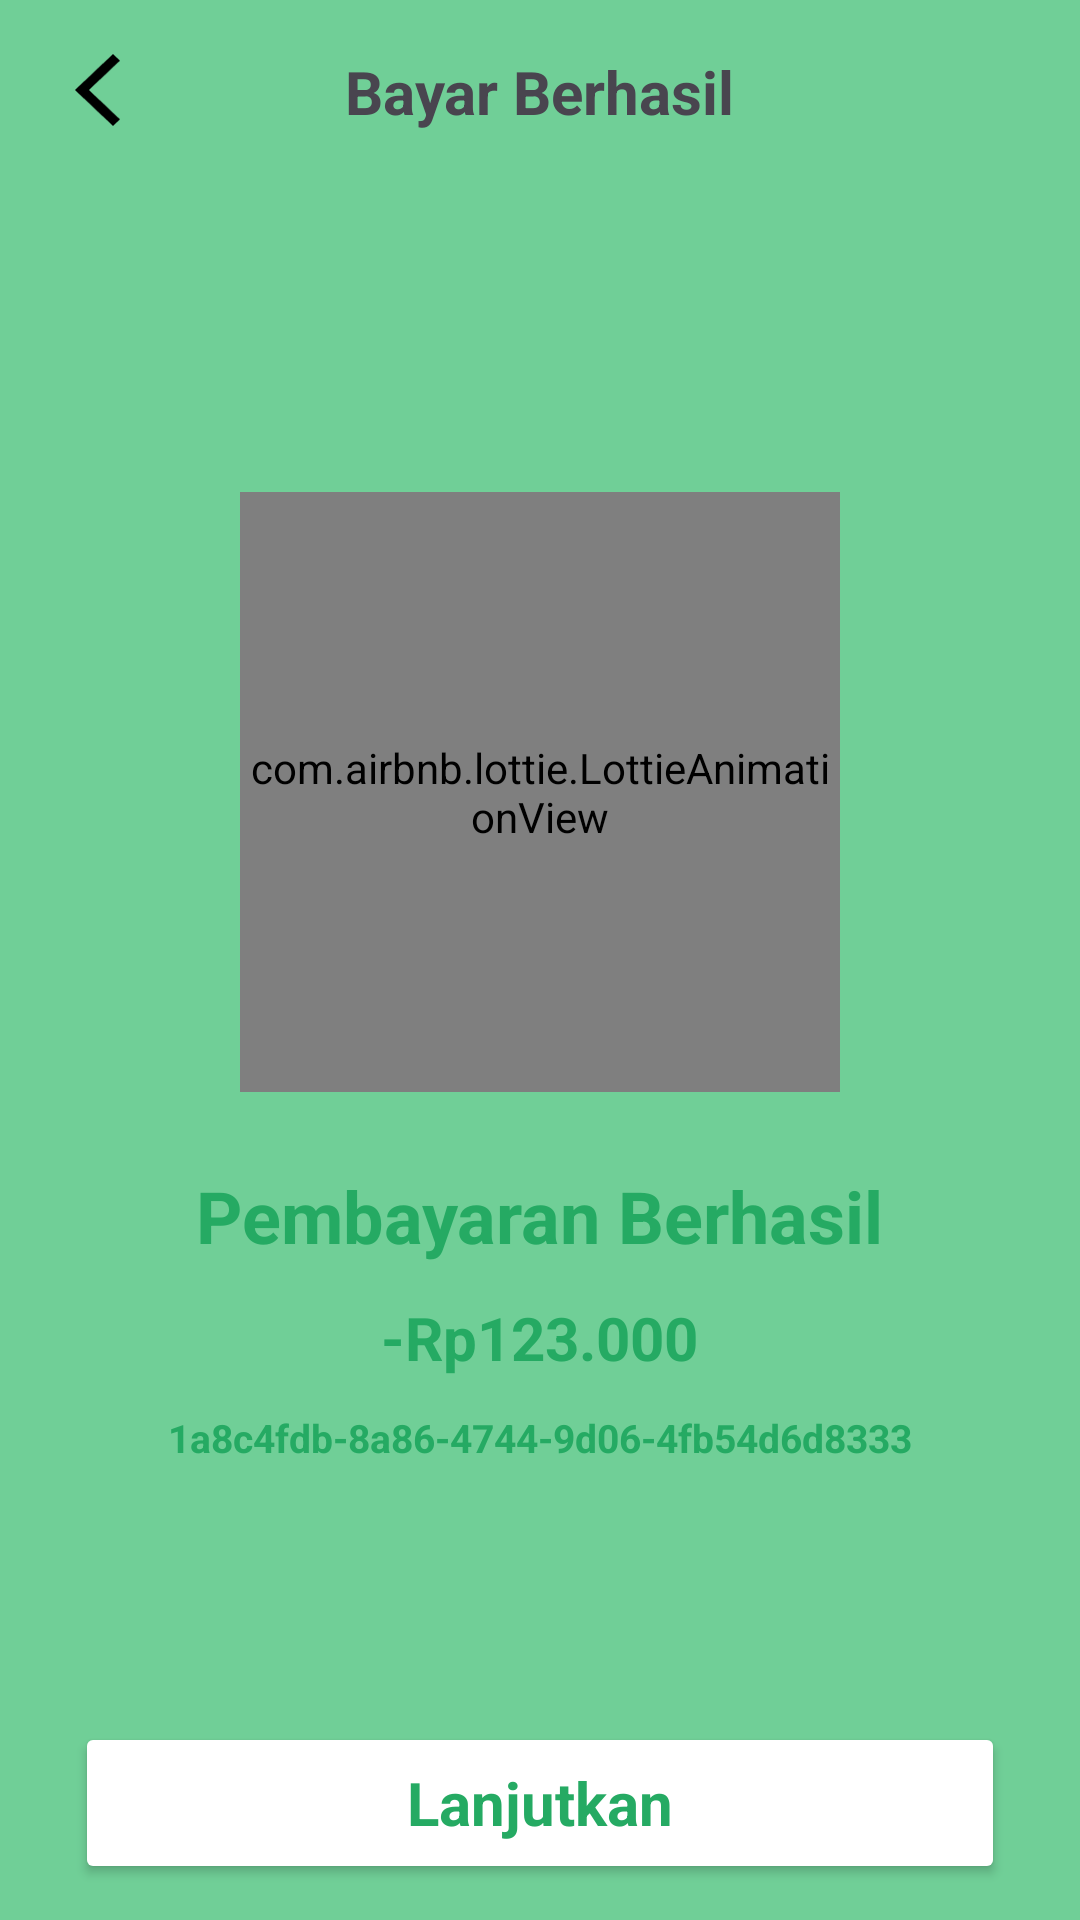

Write the Android layout XML for this screen, with the resource values it uses.
<!-- AndroidManifest.xml: application theme Theme.RISFund -->
<!-- res/layout/activity_payment_success.xml -->
<?xml version="1.0" encoding="utf-8"?>
<LinearLayout xmlns:android="http://schemas.android.com/apk/res/android"
    xmlns:app="http://schemas.android.com/apk/res-auto"
    xmlns:tools="http://schemas.android.com/tools"
    android:layout_width="match_parent"
    android:layout_height="match_parent"
    android:background="@color/primaryGreen"
    tools:ignore="HarcodedText"
    android:orientation="vertical"
    tools:context=".PaymentSuccessActivity">

    <RelativeLayout
        android:id="@+id/layoutPaymentSukses1"
        android:layout_width="match_parent"
        android:layout_height="wrap_content"
        android:orientation="horizontal"
        android:layout_marginHorizontal="25dp">

        <ImageButton
            android:id="@+id/backPaymentSukses"
            android:layout_width="15dp"
            android:layout_height="24dp"
            android:layout_alignParentStart="true"
            android:layout_marginTop="18dp"
            android:background="@drawable/iconback" />

        <TextView
            android:layout_width="wrap_content"
            android:layout_height="wrap_content"
            android:layout_marginTop="34dp"
            android:layout_centerInParent="true"
            android:text="Bayar Berhasil"
            android:textStyle="bold"
            android:textSize="20sp"/>
    </RelativeLayout>

    <LinearLayout
        android:id="@+id/layoutPaymentSukses2"
        android:layout_width="match_parent"
        android:layout_height="wrap_content"
        android:layout_marginTop="53dp"
        android:layout_marginHorizontal="25dp"
        android:background="@drawable/rectangle25"
        android:orientation="vertical"
        android:paddingBottom="50dp"
        android:paddingTop="50dp">

        <com.airbnb.lottie.LottieAnimationView
            android:layout_width="200dp"
            android:layout_height="200dp"
            android:layout_gravity="center"
            app:lottie_rawRes="@raw/payment_success"
            app:lottie_autoPlay="true"
            app:lottie_loop="true"/>

        <TextView
            android:layout_width="wrap_content"
            android:layout_height="wrap_content"
            android:layout_marginTop="25dp"
            android:layout_gravity="center"
            android:text="Pembayaran Berhasil"
            android:textStyle="bold"
            android:textSize="24sp"
            android:textColor="@color/secondaryGreen"/>

        <TextView
            android:id="@+id/paymentAmountTextView"
            android:layout_width="wrap_content"
            android:layout_height="wrap_content"
            android:layout_marginTop="11dp"
            android:layout_gravity="center"
            android:text="-Rp123.000"
            android:textSize="20sp"
            android:textStyle="bold"
            android:textColor="@color/secondaryGreen"/>

        <TextView
            android:id="@+id/transferIdPaymentTextView"
            android:layout_width="wrap_content"
            android:layout_height="wrap_content"
            android:layout_gravity="center"
            android:layout_marginTop="11dp"
            android:text="1a8c4fdb-8a86-4744-9d06-4fb54d6d8333"
            android:textSize="13dp"
            android:textStyle="bold"
            android:textColor="@color/secondaryGreen"/>

    </LinearLayout>

    <Button
        android:id="@+id/paymentBerhasilButton"
        android:layout_marginTop="36dp"
        android:layout_marginHorizontal="25dp"
        style="@style/customButtonWhite"
        android:text="Lanjutkan" />
</LinearLayout>
<!-- resources referenced by this layout -->
<resources>
  <color name="primaryGreen">#70CF97</color>
  <color name="secondaryGreen">#25AA63</color>
  <!-- drawable iconback: png bitmap (drawable, 461 bytes) -->
  <style name="customButtonWhite">
          <item name="android:layout_width">match_parent</item>
          <item name="android:layout_height">54dp</item>
          <item name="cornerRadius">15dp</item>
          <item name="android:backgroundTint">@color/white</item>
          <item name="android:textSize">20sp</item>
          <item name="android:textStyle">bold</item>
          <item name="android:textColor">@color/secondaryGreen</item>
      </style>
  <style name="Theme.RISFund" parent="Theme.Material3.DayNight.NoActionBar">
          
          <item name="colorPrimary">@color/primaryGreen</item>
          <item name="colorPrimaryVariant">@color/purple_700</item>
          <item name="colorOnPrimary">@color/white</item>
          
          <item name="colorSecondary">@color/teal_200</item>
          <item name="colorSecondaryVariant">@color/teal_700</item>
          <item name="colorOnSecondary">@color/black</item>
          
          <item name="android:statusBarColor">@color/secondaryGreen</item>
          
          
          <item name="android:textAllCaps">false</item>
          <item name="fontFamily">@font/gotham_medium</item>
      </style>
  <color name="white">#FFFFFFFF</color>
  <color name="purple_700">#FF3700B3</color>
  <color name="teal_200">#FF03DAC5</color>
  <color name="teal_700">#FF018786</color>
  <color name="black">#FF000000</color>
</resources>
